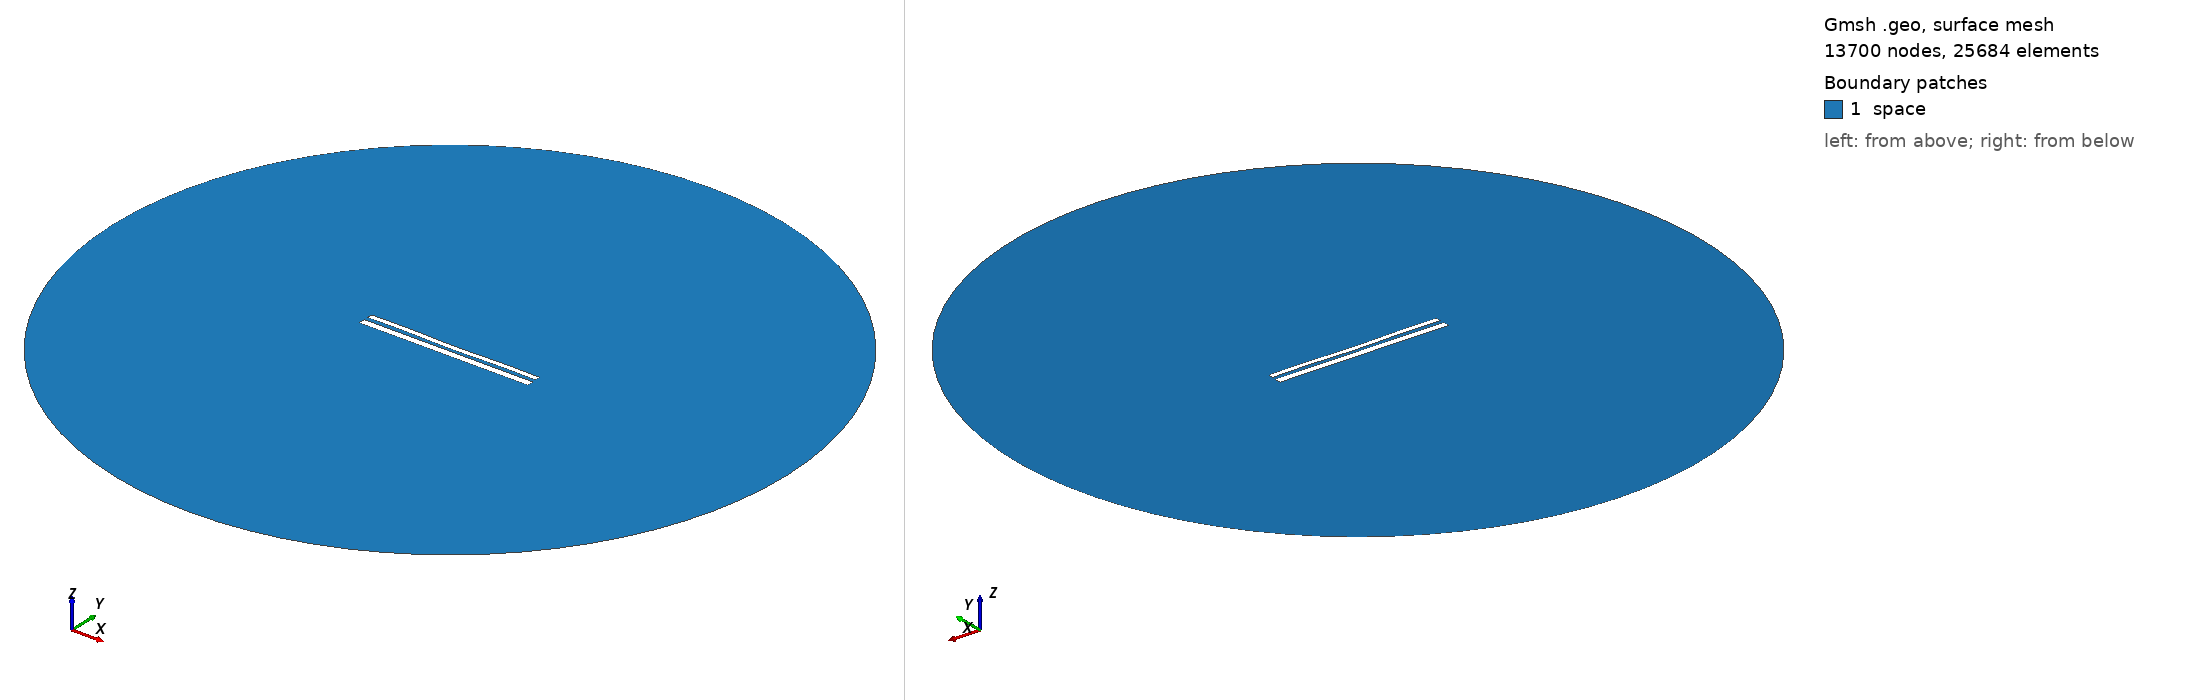

Gmsh geometry script, surface-meshed: 13700 nodes, 25684 surface elements. Boundary patches (legend numbers): 1 space. Left view from above one corner, right view from below the opposite corner. Legend entries are the model's physical surfaces. The drawing asked Gmsh for element sizes between 1% and 20% of the model's largest extent; the script's own settings can give other sizes.

=== 11265.geo (drawn) ===
//---------------------------------------
// Geometry kernel
//---------------------------------------

SetFactory("OpenCASCADE");



//---------------------------------------
// Parameters of the geometry
//---------------------------------------

// Overetch of the upper plate
overetch = 0.375;

// Distance between the plates
distance = 2.25;

// Discretization over the x axis (for the deformation)
nx = 50; 

// Length of the plate
L = 100 - overetch; 

// Number of modes
n = 4; 

// 1st mode coefficient
coeff(1) = -0.15;
beta(1) = 0.596864 * 3.1415926535 / L;

// 2nd mode coefficient
coeff(2) = -0.15;
beta(2) = 1.49418 * 3.1415926535 / L;

// 3rd mode coefficient
coeff(3) = 0.0;
beta(3) = 2.50025 * 3.1415926535 / L;

// 4th mode coefficient
coeff(4) = 0.15;
beta(4) = 3.49999 * 3.1415926535 / L;



//---------------------------------------
// Upper plate (deformed rectangle)
//---------------------------------------

// Coordiantes of the upper plate
xmin = -50;
xmax = 50 - overetch;

// Height of the upper plate
yheight = 4 - 2 * overetch;

// Indexes of the points
UpperID[] = {};
LowerID[] = {};
LeftID[] = {};
RightID[] = {};

// Point index
p = 1;

// Horizontal edges
For i In {1:nx}
    x = xmin + (i-1)*(xmax - xmin)/(nx-1);

    y_bottom = distance / 2 + overetch;
    For j In {1:n}
        C = (Cosh(beta(j)*L) + Cos(beta(j)*L)) / (Sinh(beta(j)*L) + Sin(beta(j)*L));
        y_bottom  = y_bottom + coeff(j) * (Cosh(beta(j)*(x+50)) - Cos(beta(j)*(x+50)) - C * (Sinh(beta(j)*(x+50)) - Sin(beta(j)*(x+50))));
    EndFor

    y_top = y_bottom + yheight;

    Point(p) = {x, y_top, 0, 1.0};
    UpperID[i] = p;
    p = p + 1;

    Point(p) = {x, y_bottom, 0, 1.0};
    LowerID[i] = p;
    p = p + 1;
EndFor

// Create point lists
UpperPts[] = {}; LowerPts[] = {};
For i In {1:nx}
  UpperPts[] += {UpperID[i]};
  LowerPts[] += {LowerID[i]};
EndFor

// Build splines
Spline(1) = {UpperPts[]};
Spline(2) = {LowerPts[]};
Line(3) = {LowerPts[nx-1], UpperPts[nx-1]};
Line(4) = {LowerPts[0], UpperPts[0]};

// Build the plane surface
Curve Loop(1) = {2, 3, -1, -4};
Plane Surface(1) = {1};



//---------------------------------------
// Lower plate (rectangle)
//---------------------------------------

// Vertices
Point(1001) = {-50, -1, 0, 1.0};
Point(1002) = { 50, -1, 0, 1.0};
Point(1003) = { 50,  -5, 0, 1.0};
Point(1004) = {-50,  -5, 0, 1.0};

// Edges
Line(5) = {1001, 1002};
Line(6) = {1002, 1003};
Line(7) = {1003, 1004};
Line(8) = {1004, 1001};

// Plane surface
Line Loop(2) = {5, 6, 7, 8};
Plane Surface(2) = {2}; 



//---------------------------------------
// Outer (fictious) boundary
//---------------------------------------

// Points
Point(1005) = {0, 0, 0};       // Center
Point(1006) = {200, 0, 0};     // Start point
Point(1007) = {0, 200, 0};     // 90 degrees
Point(1008) = {-200, 0, 0};    // 180 degrees
Point(1009) = {0, -200, 0};    // 270 degrees

// Circle arcs (each needs start, center, end)
Circle(9) = {1006, 1005, 1007};
Circle(10) = {1007, 1005, 1008};
Circle(11) = {1008, 1005, 1009};
Circle(12) = {1009, 1005, 1006};

// Plane surface for the entire domain
Curve Loop(3) = {9, 10, 11, 12};
Surface(3) = {3};

// Subtract the plates from the whole domain to obtain the actual domain where we want to solve the equations
BooleanDifference{ Surface{3}; Delete; }{ Surface{1}; Surface{2}; Delete; }




//---------------------------------------
// Transfinite Lines/Curves
//---------------------------------------

// Set the number of points on the boundaries
r = 7;

// Plates
Transfinite Curve {1, 2} = 50*r Using Progression 1;
Transfinite Curve {3, 4} = 2*r Using Progression 1;
Transfinite Line {5, 7} = 50*r Using Progression 1;
Transfinite Line {6, 8} = 2*r Using Progression 1;

// Outer boundary
Transfinite Line {9, 10, 11, 12} = 20 Using Progression 1;



//---------------------------------------
// Physical groups
//---------------------------------------                

// Physical curves (boundaries)
Physical Line("force_segment", 10) = {2};
Physical Line("upper_plate", 11) = {1, 3, 4};
Physical Line("lower_plate", 12) = {5, 6, 7, 8};
Physical Line("boundary", 20) = {9, 10, 11, 12};

// Physical Surfaces
Physical Surface("space", 30) = {3};



//---------------------------------------
// 6. Generate the Mesh
//---------------------------------------

// 2D mesh generation
Mesh 2;
